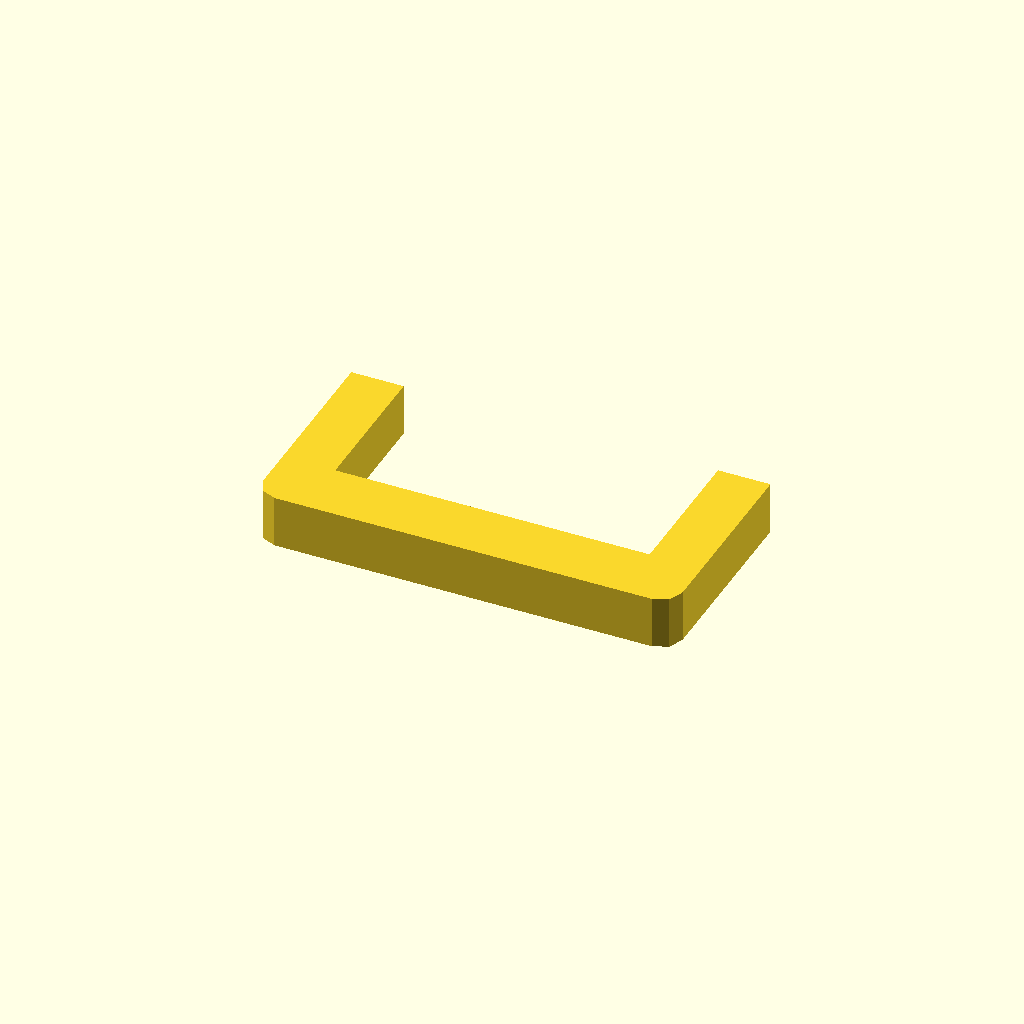
Cell 1: rendered with the file's own defaults.
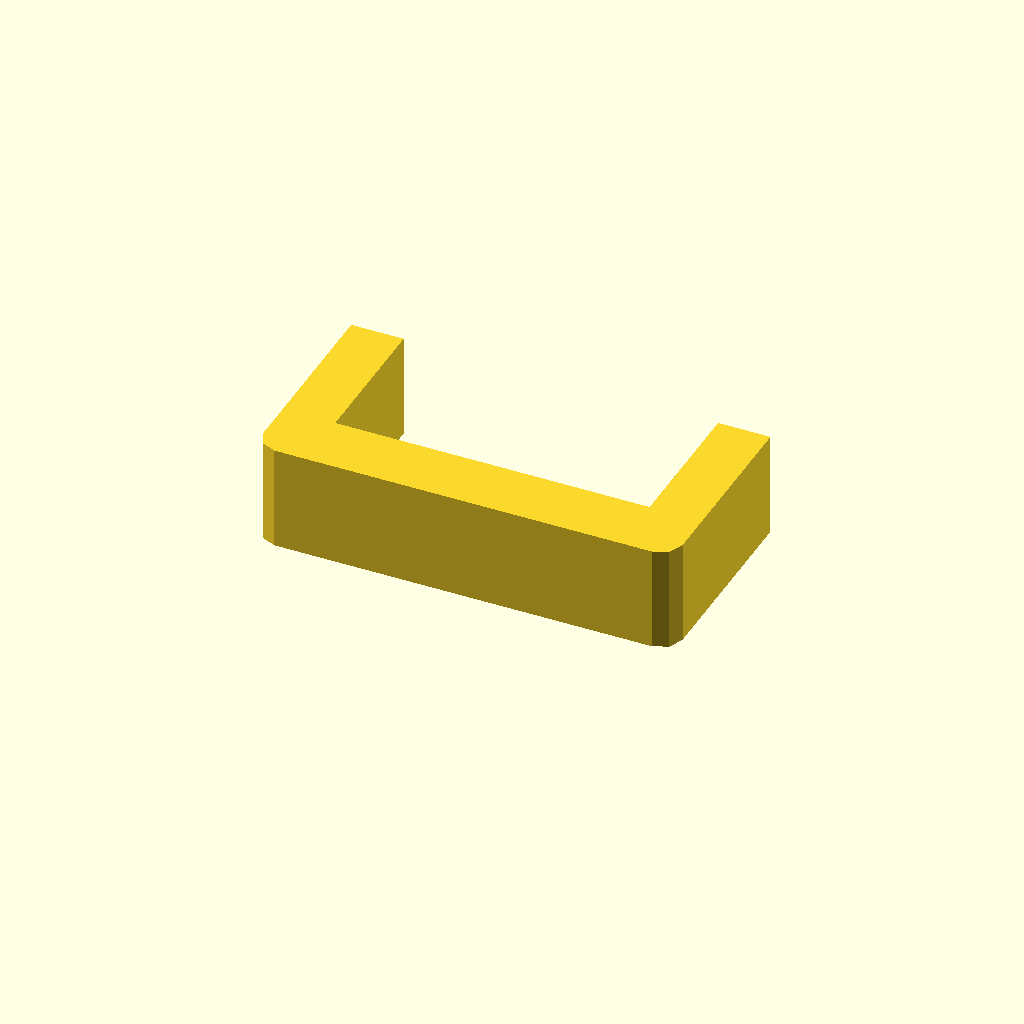
Cell 2 — profile_height set to 20, the other parameters unchanged.
All cells are drawn from one camera (rotation 55°, 0°, 25°, orthographic, colour scheme Cornfield), so only the parameter changes between them.
Source of the model, optional_data/data/sketch1/sinkframes/part_0037.scad:
$fn = 32;

// ----------------------------------------------------------------------
// Heat sink frame: 80 x 40 mm frame, 10 mm walls
// ----------------------------------------------------------------------

// --- parameters (mm) ---
profile_height = 10;      // extrusion height
profile_points = 12;      // points of the closed outline

profile = [[0, 4], [1.172, 1.172], [4, 0], [76, 0], [78.828, 1.172], [80, 4], [80, 40], [70, 40], [70, 12], [10, 12], [10, 40], [0, 40]];  // single closed polygon, 12 points, counter clockwise

// --- the one profile operation ---
linear_extrude(height = profile_height) polygon(points = profile);
Customizer parameters (derived from the source; name, type, default, range or options):
profile_height: number, default 10
profile_points: number, default 12
